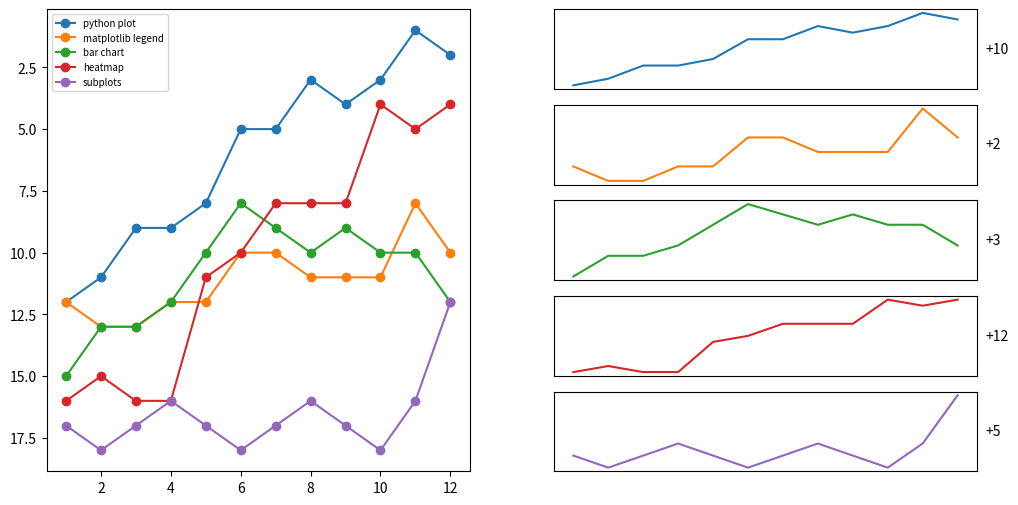

Python code for this plot:
# SEO keyword rankings: bump chart over weeks (inverted y, log-ish ranks), sparklines grid per keyword and a change table.
import numpy as np
import matplotlib.pyplot as plt

rng = np.random.default_rng(209)
keywords = ["python plot", "matplotlib legend", "bar chart", "heatmap", "subplots"]
ranks = np.clip(np.round(np.cumsum(rng.normal(0, 1.5, (5, 12)), axis=1) + rng.integers(2, 20, (5, 1))), 1, 30).astype(int)
fig = plt.figure(figsize=(12, 6))
a = fig.add_subplot(1, 2, 1)
for k, kw in enumerate(keywords):
    a.plot(range(1, 13), ranks[k], "o-", label=kw)
a.invert_yaxis(); a.legend(fontsize=7)
for k, kw in enumerate(keywords):
    s = fig.add_subplot(5, 2, 2 * k + 2)
    s.plot(ranks[k], color=a.lines[k].get_color())
    s.invert_yaxis(); s.set_yticks([]); s.set_xticks([])
    s.text(1.02, 0.5, f"{ranks[k, 0] - ranks[k, -1]:+d}", transform=s.transAxes, va="center")
print(ranks[:, -1].tolist(), [l.get_color() for l in a.lines][:2])
fig.savefig("seo.png", dpi=50)
